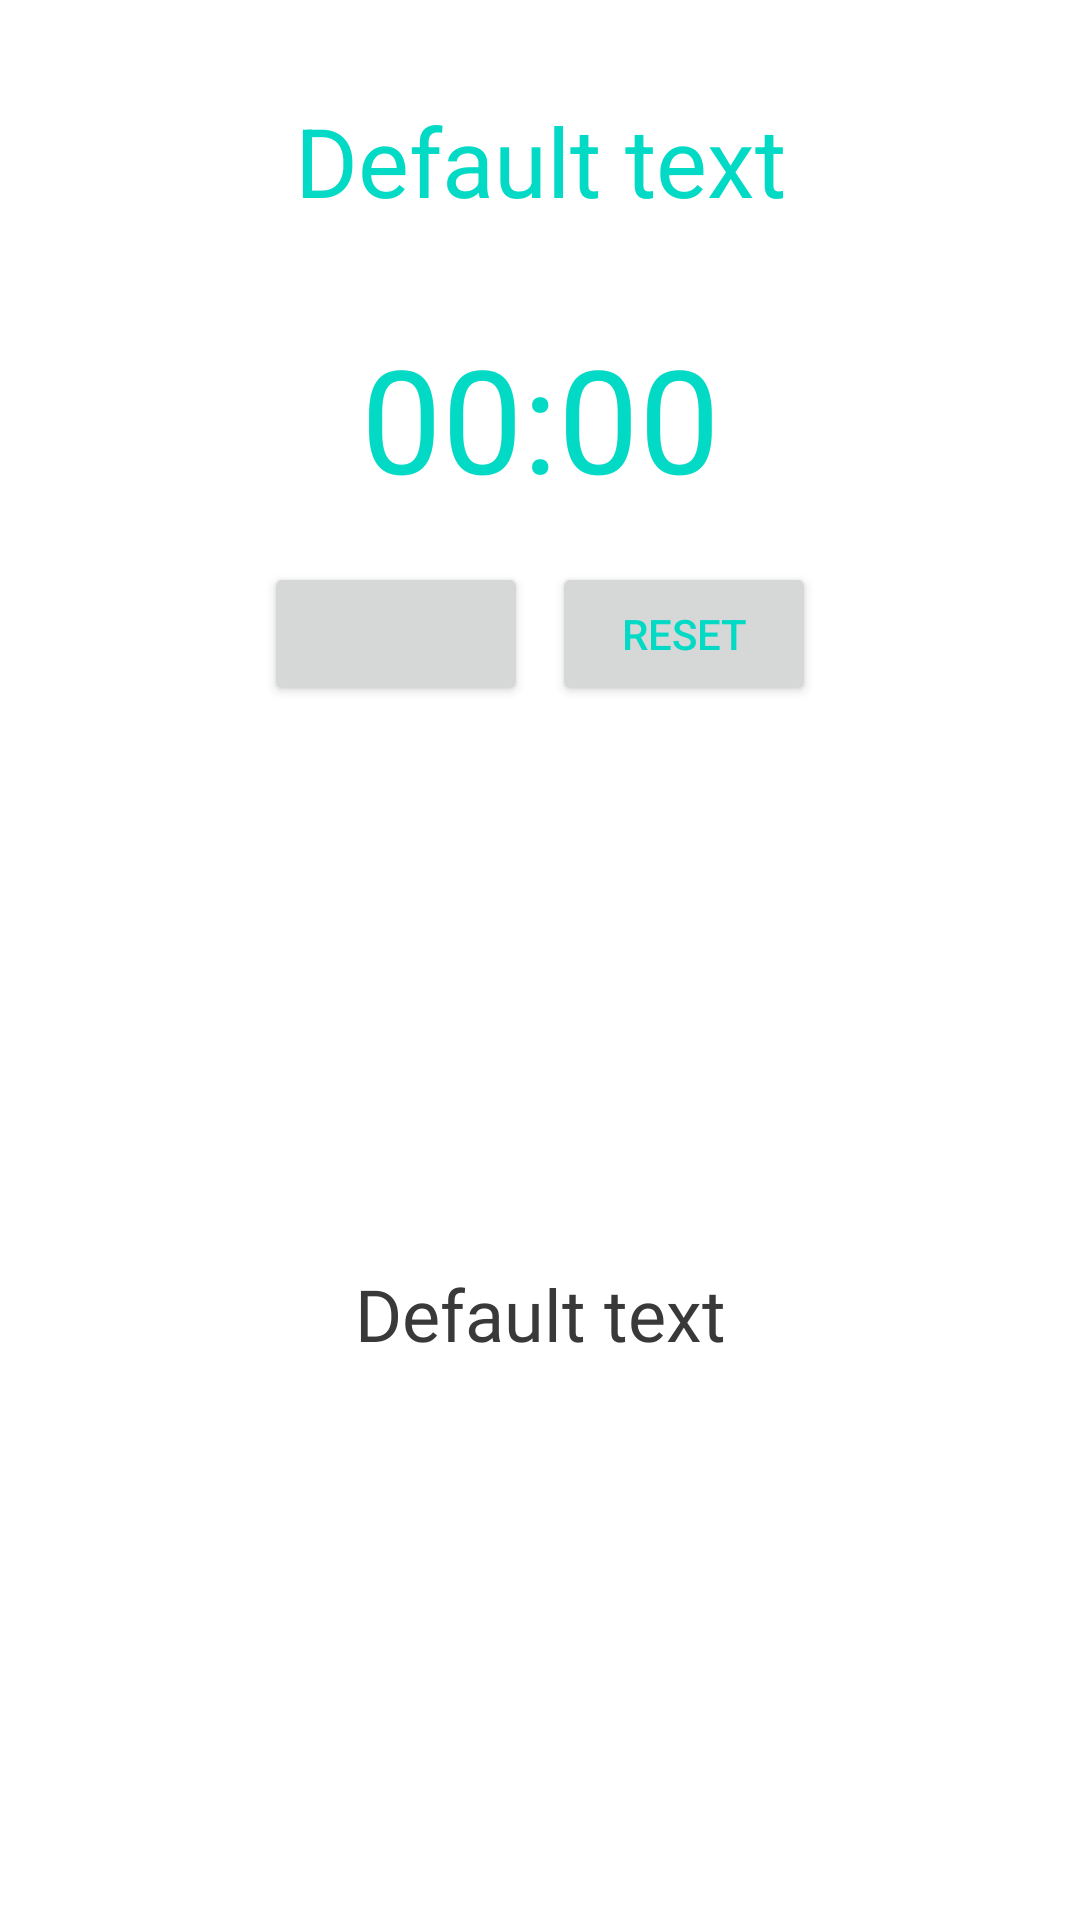

Layout XML and referenced resources for this Android screen:
<!-- AndroidManifest.xml: application theme Theme.Healthmaxx -->
<!-- res/layout/fragment_mindfulness.xml -->
<?xml version="1.0" encoding="utf-8"?>
<androidx.constraintlayout.widget.ConstraintLayout xmlns:android="http://schemas.android.com/apk/res/android"
    xmlns:app="http://schemas.android.com/apk/res-auto"
    xmlns:tools="http://schemas.android.com/tools"
    android:layout_width="match_parent"
    android:layout_height="match_parent"
    tools:context=".ui.mindfulness.MindfulnessFragment">

    <TextView
        android:id="@+id/titleTextView"
        android:layout_width="wrap_content"
        android:layout_height="wrap_content"
        android:layout_marginTop="32dp"
        android:text="@string/default_text"
        android:textSize="32sp"
        app:layout_constraintEnd_toEndOf="parent"
        app:layout_constraintStart_toStartOf="parent"
        app:layout_constraintTop_toTopOf="parent" />

    <TextView
        android:id="@+id/timerTextView"
        android:layout_width="wrap_content"
        android:layout_height="wrap_content"
        android:layout_marginTop="32dp"
        android:text="00:00"
        android:textColor="@color/teal_200"
        android:textSize="48sp"
        app:layout_constraintEnd_toEndOf="parent"
        app:layout_constraintStart_toStartOf="parent"
        app:layout_constraintTop_toBottomOf="@+id/titleTextView" />

    <LinearLayout
        android:id="@+id/linearLayout5"
        android:layout_width="wrap_content"
        android:layout_height="wrap_content"
        android:layout_marginTop="16dp"
        android:gravity="center_horizontal"
        app:layout_constraintEnd_toEndOf="parent"
        app:layout_constraintStart_toStartOf="parent"
        app:layout_constraintTop_toBottomOf="@+id/timerTextView">

        <Button
            android:id="@+id/startStopBtn"
            android:layout_width="wrap_content"
            android:layout_height="wrap_content"
            android:layout_marginRight="8dp"
            android:text=""
            app:layout_constraintTop_toBottomOf="@id/timerTextView"
            tools:layout_editor_absoluteX="115dp" />

        <Button
            android:id="@+id/resetBtn"
            android:layout_width="wrap_content"
            android:layout_height="wrap_content"
            android:text="Reset"
            app:layout_constraintTop_toBottomOf="@id/timerTextView"
            tools:layout_editor_absoluteX="220dp" />

    </LinearLayout>

    <View
        android:visibility="invisible"
        android:id="@+id/circle"
        android:layout_width="150dp"
        android:layout_height="150dp"
        android:background="@drawable/circle"
        app:layout_constraintBottom_toBottomOf="parent"
        app:layout_constraintEnd_toEndOf="parent"
        app:layout_constraintStart_toStartOf="parent"
        app:layout_constraintTop_toBottomOf="@+id/linearLayout5" />

    <TextView
        android:id="@+id/circleText"
        android:layout_width="wrap_content"
        android:layout_height="wrap_content"
        android:fontFamily="@font/chelsea_market"
        android:text="@string/default_text"
        android:textAlignment="center"
        android:textColor="#393939"
        android:textSize="24sp"
        app:layout_constraintBottom_toBottomOf="@+id/circle"
        app:layout_constraintEnd_toEndOf="@+id/circle"
        app:layout_constraintStart_toStartOf="@+id/circle"
        app:layout_constraintTop_toTopOf="@+id/circle">

    </TextView>


</androidx.constraintlayout.widget.ConstraintLayout>
<!-- resources referenced by this layout -->
<resources>
  <color name="teal_200">#FF03DAC5</color>
  <!-- drawable circle (drawable) -->
  <?xml version="1.0" encoding="utf-8"?>
  <shape xmlns:android="http://schemas.android.com/apk/res/android"
      android:shape="oval">
  
      <solid android:color="#C1DBF4"/>
      <stroke android:color="@color/grey"/>
  
  </shape>
  <string name="default_text">Default text</string>
  <style name="Theme.Healthmaxx" parent="Theme.MaterialComponents.DayNight.DarkActionBar">
          
          <item name="colorPrimary">@color/purple_500</item>
          <item name="colorPrimaryVariant">@color/purple_700</item>
          <item name="colorOnPrimary">@color/white</item>
          
          <item name="android:textColor">@color/teal_200</item>
          <item name="colorSecondary">@color/teal_200</item>
          <item name="colorSecondaryVariant">@color/teal_700</item>
          <item name="colorOnSecondary">@color/black</item>
          
          <item name="android:statusBarColor">?attr/colorPrimaryVariant</item>
          
          
      </style>
  <color name="purple_500">#FF6200EE</color>
  <color name="purple_700">#FF3700B3</color>
  <color name="white">#FFFFFFFF</color>
  <color name="teal_700">#FF018786</color>
  <color name="black">#FF000000</color>
</resources>
